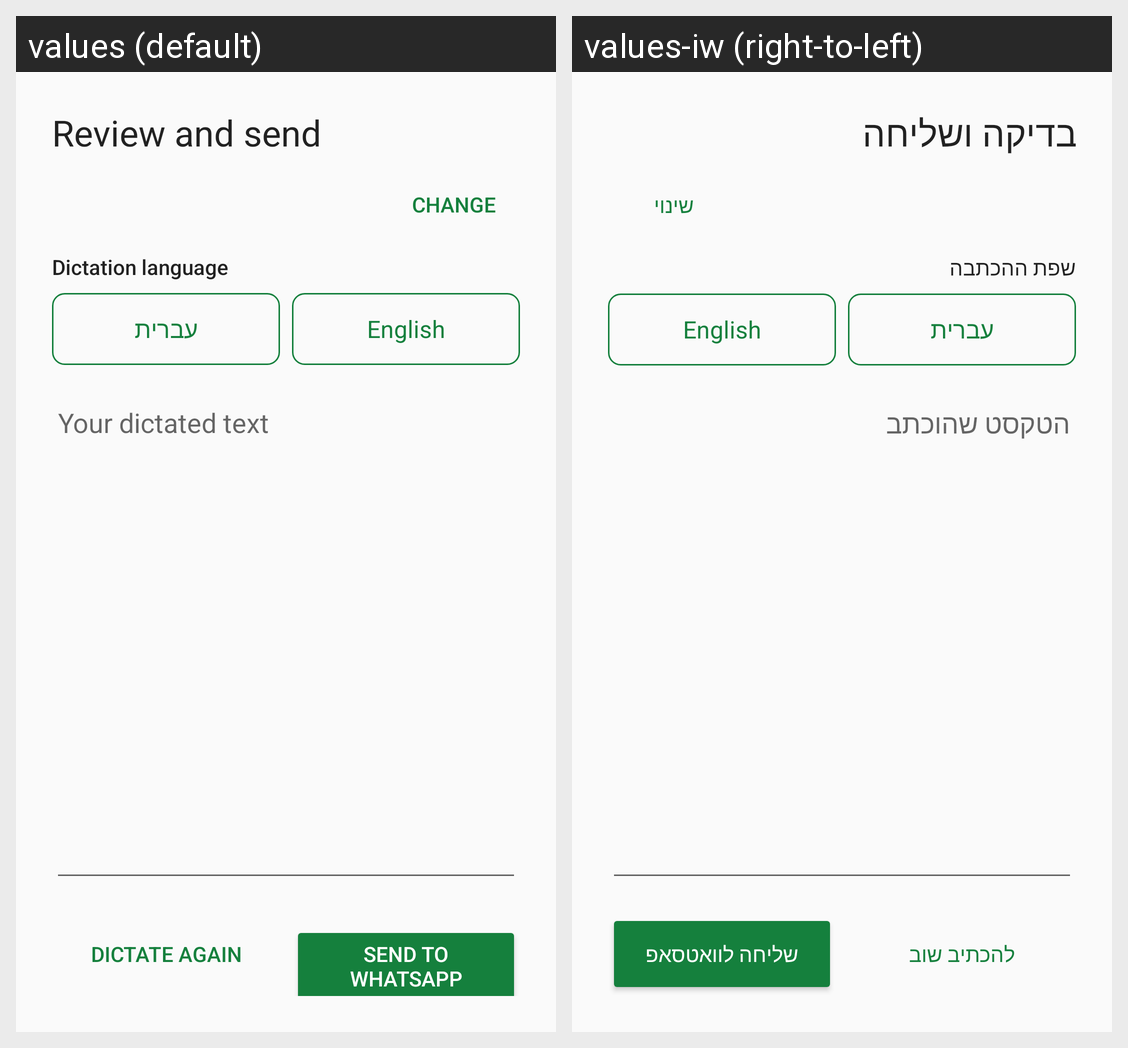

Translations of the strings shown on this Android screen, per locale in the grid:
Android screen res/layout/activity_review.xml rendered under 2 locales, left to right: values (default), values-iw (right-to-left). Device: Nexus 5 (rendered at 1080×1920; each locale shown at half size, 540×960, under a caption strip naming it); theme Theme.App.
Strings drawn on this screen, with the default value and each locale's value (text and hints the layout hard-codes, and strings that could not be matched under every locale, appear in the picture but are not listed):

review_title
  values: Review and send
  values-iw: בדיקה ושליחה

change
  values: Change
  values-iw: שינוי

language_label
  values: Dictation language
  values-iw: שפת ההכתבה

lang_hebrew
  values: עברית
  values-iw: עברית  [not translated; the default value is used]

lang_english
  values: English
  values-iw: English  [not translated; the default value is used]

text_hint
  values: Your dictated text
  values-iw: הטקסט שהוכתב

dictate_again
  values: Dictate again
  values-iw: להכתיב שוב

send
  values: Send to WhatsApp
  values-iw: שליחה לוואטסאפ
